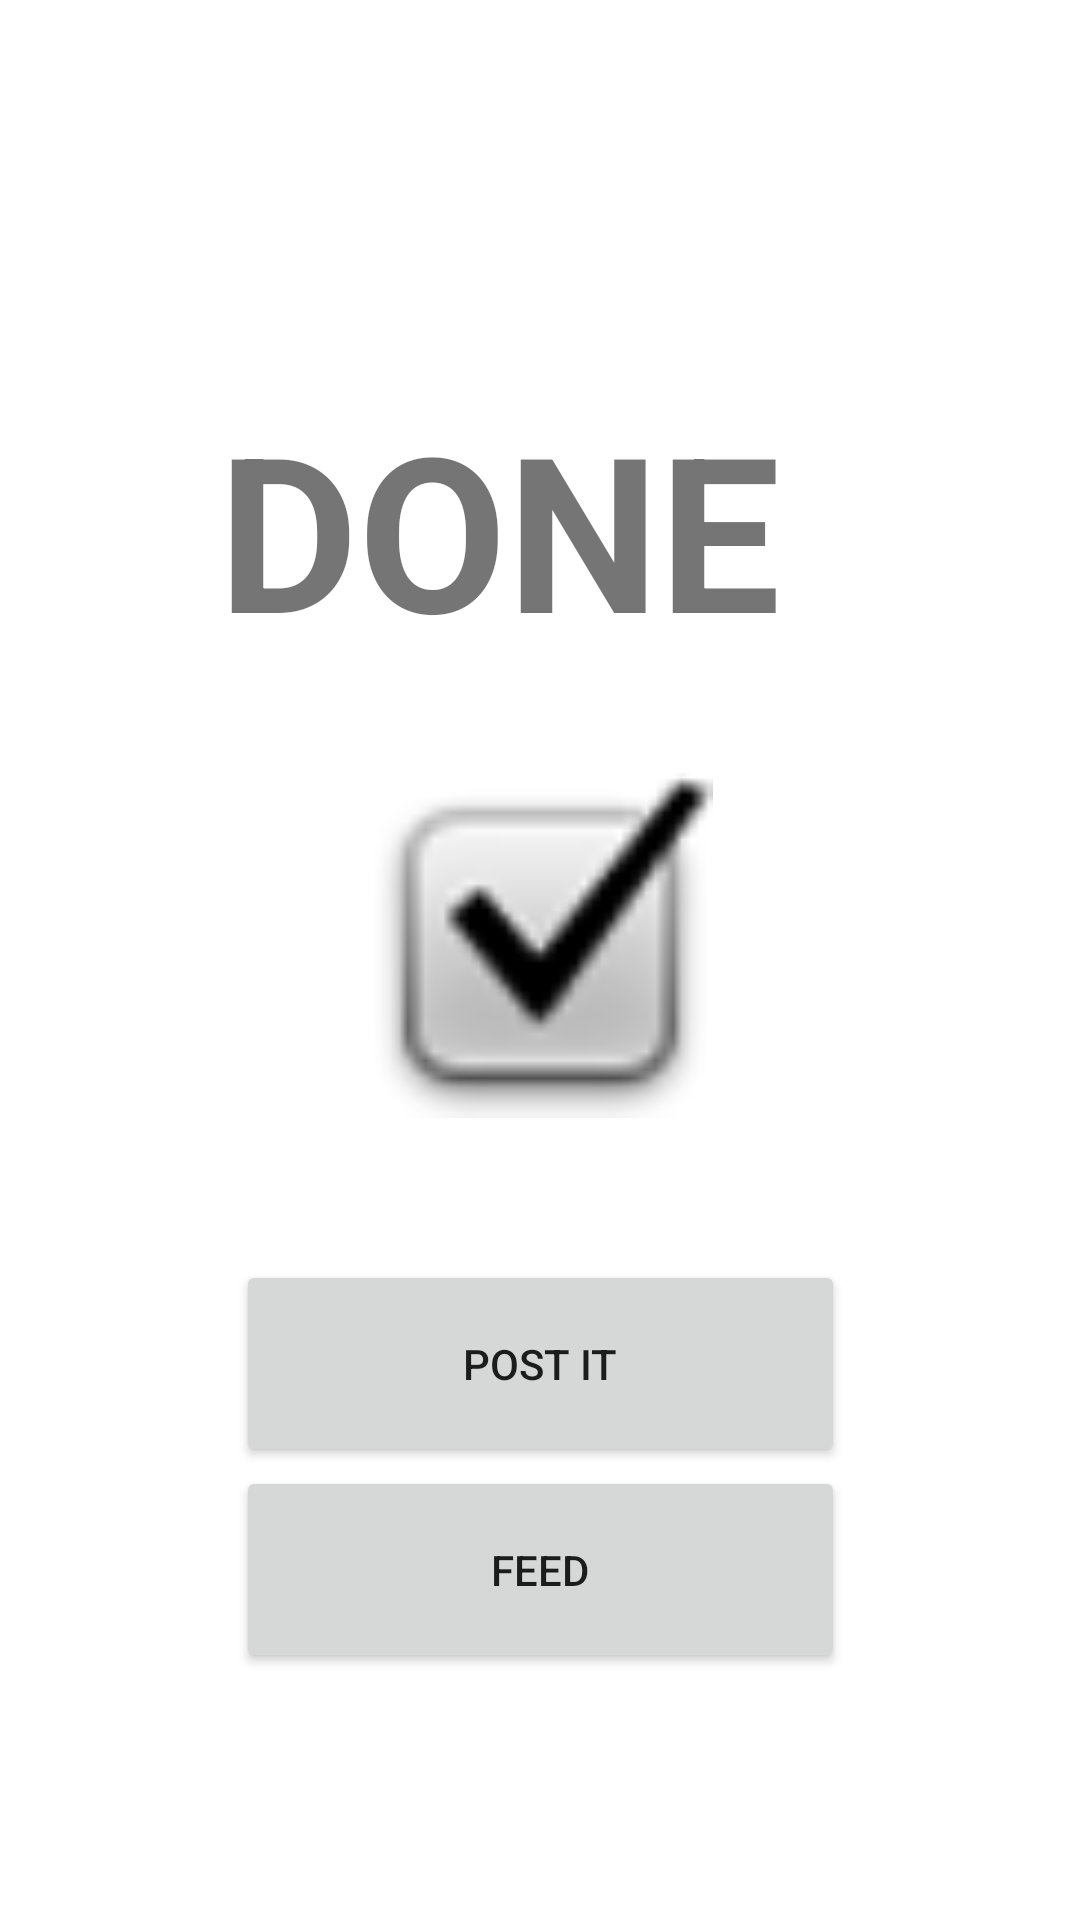

Android layout source for this screen:
<!-- AndroidManifest.xml: application theme AppTheme -->
<!-- res/layout/finish_screen.xml -->
<?xml version="1.0" encoding="utf-8"?>
<androidx.constraintlayout.widget.ConstraintLayout xmlns:android="http://schemas.android.com/apk/res/android"
    xmlns:app="http://schemas.android.com/apk/res-auto"
    xmlns:tools="http://schemas.android.com/tools"
    android:id="@+id/linearLayout"
    android:layout_width="match_parent"
    android:layout_height="match_parent" >

    <Button
        android:id="@+id/button3"
        android:layout_width="203dp"
        android:layout_height="69dp"
        android:layout_marginTop="50dp"
        android:layout_marginBottom="24dp"
        android:text="Feed"
        app:layout_constraintBottom_toBottomOf="parent"
        app:layout_constraintEnd_toEndOf="parent"
        app:layout_constraintHorizontal_bias="0.502"
        app:layout_constraintStart_toStartOf="parent"
        app:layout_constraintTop_toBottomOf="@+id/imageView7"
        app:layout_constraintVertical_bias="0.53" />

    <TextView
        android:id="@+id/textView4"
        android:layout_width="214dp"
        android:layout_height="101dp"
        android:layout_marginStart="98dp"
        android:layout_marginTop="137dp"
        android:layout_marginEnd="99dp"
        android:layout_marginBottom="420dp"
        android:text="DONE"
        android:textAllCaps="true"
        android:textSize="72sp"
        android:textStyle="bold"
        app:layout_constraintBottom_toBottomOf="parent"
        app:layout_constraintEnd_toEndOf="parent"
        app:layout_constraintStart_toStartOf="parent"
        app:layout_constraintTop_toTopOf="parent" />

    <ImageView
        android:id="@+id/imageView7"
        android:layout_width="117dp"
        android:layout_height="115dp"
        android:layout_marginStart="147dp"
        android:layout_marginTop="33dp"
        android:layout_marginEnd="147dp"
        android:layout_marginBottom="272dp"
        app:layout_constraintBottom_toBottomOf="parent"
        app:layout_constraintEnd_toEndOf="parent"
        app:layout_constraintStart_toStartOf="parent"
        app:layout_constraintTop_toBottomOf="@+id/textView4"
        app:srcCompat="@android:drawable/checkbox_on_background" />

    <Button
        android:id="@+id/button2"
        android:layout_width="203dp"
        android:layout_height="69dp"
        android:layout_marginStart="104dp"
        android:layout_marginTop="50dp"
        android:layout_marginEnd="104dp"
        android:layout_marginBottom="154dp"
        android:text="Post It"
        app:layout_constraintBottom_toBottomOf="parent"
        app:layout_constraintEnd_toEndOf="parent"
        app:layout_constraintStart_toStartOf="parent"
        app:layout_constraintTop_toBottomOf="@+id/imageView7" />

</androidx.constraintlayout.widget.ConstraintLayout>
<!-- resources referenced by this layout -->
<resources>
  <style name="AppTheme" parent="Theme.MaterialComponents.Light.NoActionBar">
          
          <item name="colorPrimary">@color/colorPrimary</item>
          <item name="colorPrimaryDark">@color/colorPrimaryDark</item>
          <item name="colorAccent">@color/colorAccent</item>
          <item name="windowActionBar">false</item>
          <item name="windowNoTitle">true</item>
  
          <item name="shapeAppearanceSmallComponent">@style/RoundedSmall</item>
          <item name="shapeAppearanceMediumComponent">@style/RoundedMedium</item>
          <item name="shapeAppearanceLargeComponent">@style/RoundedLarge</item>
  
      </style>
  <color name="colorPrimary">#3474B2</color>
  <color name="colorPrimaryDark">#4d4dff</color>
  <color name="colorAccent">#D81B60</color>
  <style name="RoundedSmall" parent="ShapeAppearance.MaterialComponents.SmallComponent">
          <item name="cornerFamily">rounded</item>
          <item name="cornerSize">28dp</item>
      </style>
  <style name="RoundedMedium" parent="ShapeAppearance.MaterialComponents.MediumComponent">
          <item name="cornerFamily">rounded</item>
          <item name="cornerSize">36dp</item>
      </style>
  <style name="RoundedLarge" parent="ShapeAppearance.MaterialComponents.LargeComponent">
          <item name="cornerFamily">rounded</item>
          <item name="cornerSize">36dp</item>
      </style>
</resources>
